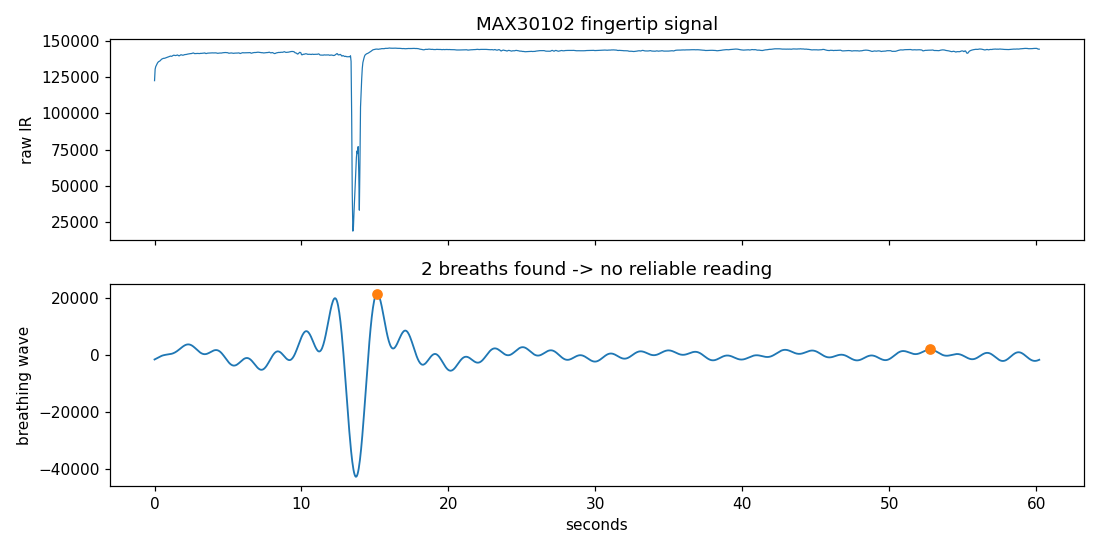

The data file committed next to this chart (first rows):
t_s, ir_raw, breathing_wave, is_breath_peak
0.000, 122690, -1523, 0
0.040, 130597, -1415, 0
0.080, 132378, -1303, 0
0.121, 133252, -1187, 0
0.161, 134105, -1070, 0
0.201, 134912, -953.4, 0
0.241, 135472, -838.2, 0
0.281, 135856, -726, 0
0.321, 136079, -618.1, 0
0.362, 136281, -515.4, 0
0.402, 136722, -418.9, 0
0.442, 137174, -329.2, 0
0.482, 137548, -246.8, 0
0.522, 137758, -172, 0
0.562, 137950, -104.8, 0
0.603, 138115, -45.10, 0
0.643, 138146, 7.53, 0
0.683, 138173, 53.60, 0
0.723, 138286, 93.85, 0
0.763, 138464, 129.2, 0
0.803, 138640, 160.6, 0
0.844, 138751, 189.2, 0
0.884, 138934, 216.4, 0
0.924, 139042, 243.4, 0
0.964, 139216, 271.5, 0
1.004, 139361, 302.2, 0
1.044, 139578, 336.7, 0
1.085, 139696, 376.3, 0
1.125, 139576, 422.3, 0
1.165, 139510, 475.7, 0
1.205, 139751, 537.5, 0
1.245, 140052, 608.5, 0
1.285, 140244, 689.4, 0
1.326, 140279, 780.5, 0
1.366, 140183, 882.1, 0
1.406, 140080, 994.2, 0
1.446, 140076, 1117, 0
1.486, 140185, 1249, 0
1.526, 140332, 1390, 0
1.567, 140460, 1539, 0
1.607, 140205, 1696, 0
1.647, 139897, 1858, 0
1.687, 139882, 2025, 0
1.727, 140182, 2194, 0
1.767, 140466, 2364, 0
1.808, 140598, 2533, 0
1.848, 140516, 2699, 0
1.888, 140366, 2860, 0
1.928, 140269, 3013, 0
1.968, 140381, 3158, 0
2.008, 140531, 3291, 0
2.049, 140691, 3411, 0
2.089, 140712, 3517, 0
2.129, 140738, 3606, 0
2.169, 140830, 3677, 0
2.209, 140979, 3730, 0
2.249, 141052, 3762, 0
2.290, 141122, 3775, 0
2.330, 141179, 3766, 0
2.370, 141279, 3735, 0
... 1,440 more rows
